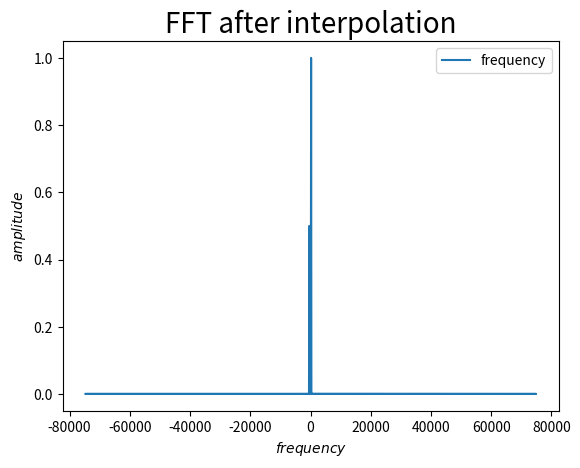

Generate this figure with matplotlib:
import matplotlib.pyplot as plt
import numpy as np


fs = 10e4
N = 1000
time0 = np.arange(N) / fs

time_mod=np.linspace(0,1,len(time0))
time_mod=time_mod**2.
time=time0*time_mod

plt.clf()
plt.plot(time,label='uneven time')
plt.plot(time0,label='even time')
plt.legend()
plt.show()


omega=2.*np.pi*200
function=np.exp(-1.j * omega * time -3.j)+0.5*np.exp(+1.j * 2*omega * time-1.j)

norm=1./float(len(time))  #normalizing factor

dt=time[:-1]-time[1:]
timestep=np.mean(dt)

amplitude_complex = np.fft.fft(function)
#print(str(time.shape[-1]))
#output_x = np.fft.fftfreq(t.shape[-1])
frequency = np.fft.fftfreq(time.shape[-1], d=timestep)
amplitude_frequency=abs(norm*amplitude_complex)
#amplitude_frequency=norm*amplitude_complex.real
phase_frequency=np.angle(amplitude_complex)

plt.clf()
plt.ylabel(r'$amplitude$',fontsize=10)
plt.xlabel(r'$frequency$',fontsize=10)
#plt.axvline(frequency,color='red', label="correct frequency")
#plt.axvline(2.*frequency,color='red', label="correct frequency")
plt.plot(frequency,amplitude_frequency,label="frequency")
plt.legend()
plt.title('FFT of uneven time space',fontsize=20)
plt.show()


dt_min=np.mean(abs(dt))
uni_time = np.linspace(min(time),max(time),int(abs((max(time)-min(time))/dt_min)*1.5)) #uniform time
uni_function = np.interp(uni_time,time,function)

norm=1./float(len(uni_time))  #normalizing factor

dt=uni_time[:-1]-uni_time[1:]
timestep=dt[0]

amplitude_complex = np.fft.fft(uni_function)
#print(str(time.shape[-1]))
#output_x = np.fft.fftfreq(t.shape[-1])
frequency = np.fft.fftfreq(uni_time.shape[-1], d=timestep)
amplitude_frequency=abs(norm*amplitude_complex)
#amplitude_frequency=norm*amplitude_complex.real
phase_frequency=np.angle(amplitude_complex)

plt.clf()
plt.ylabel(r'$amplitude$',fontsize=10)
plt.xlabel(r'$frequency$',fontsize=10)
#plt.axvline(frequency,color='red', label="correct frequency")
#plt.axvline(2.*frequency,color='red', label="correct frequency")
plt.plot(frequency,amplitude_frequency,label="frequency")
plt.legend()
plt.title('FFT after interpolation',fontsize=20)
plt.show()